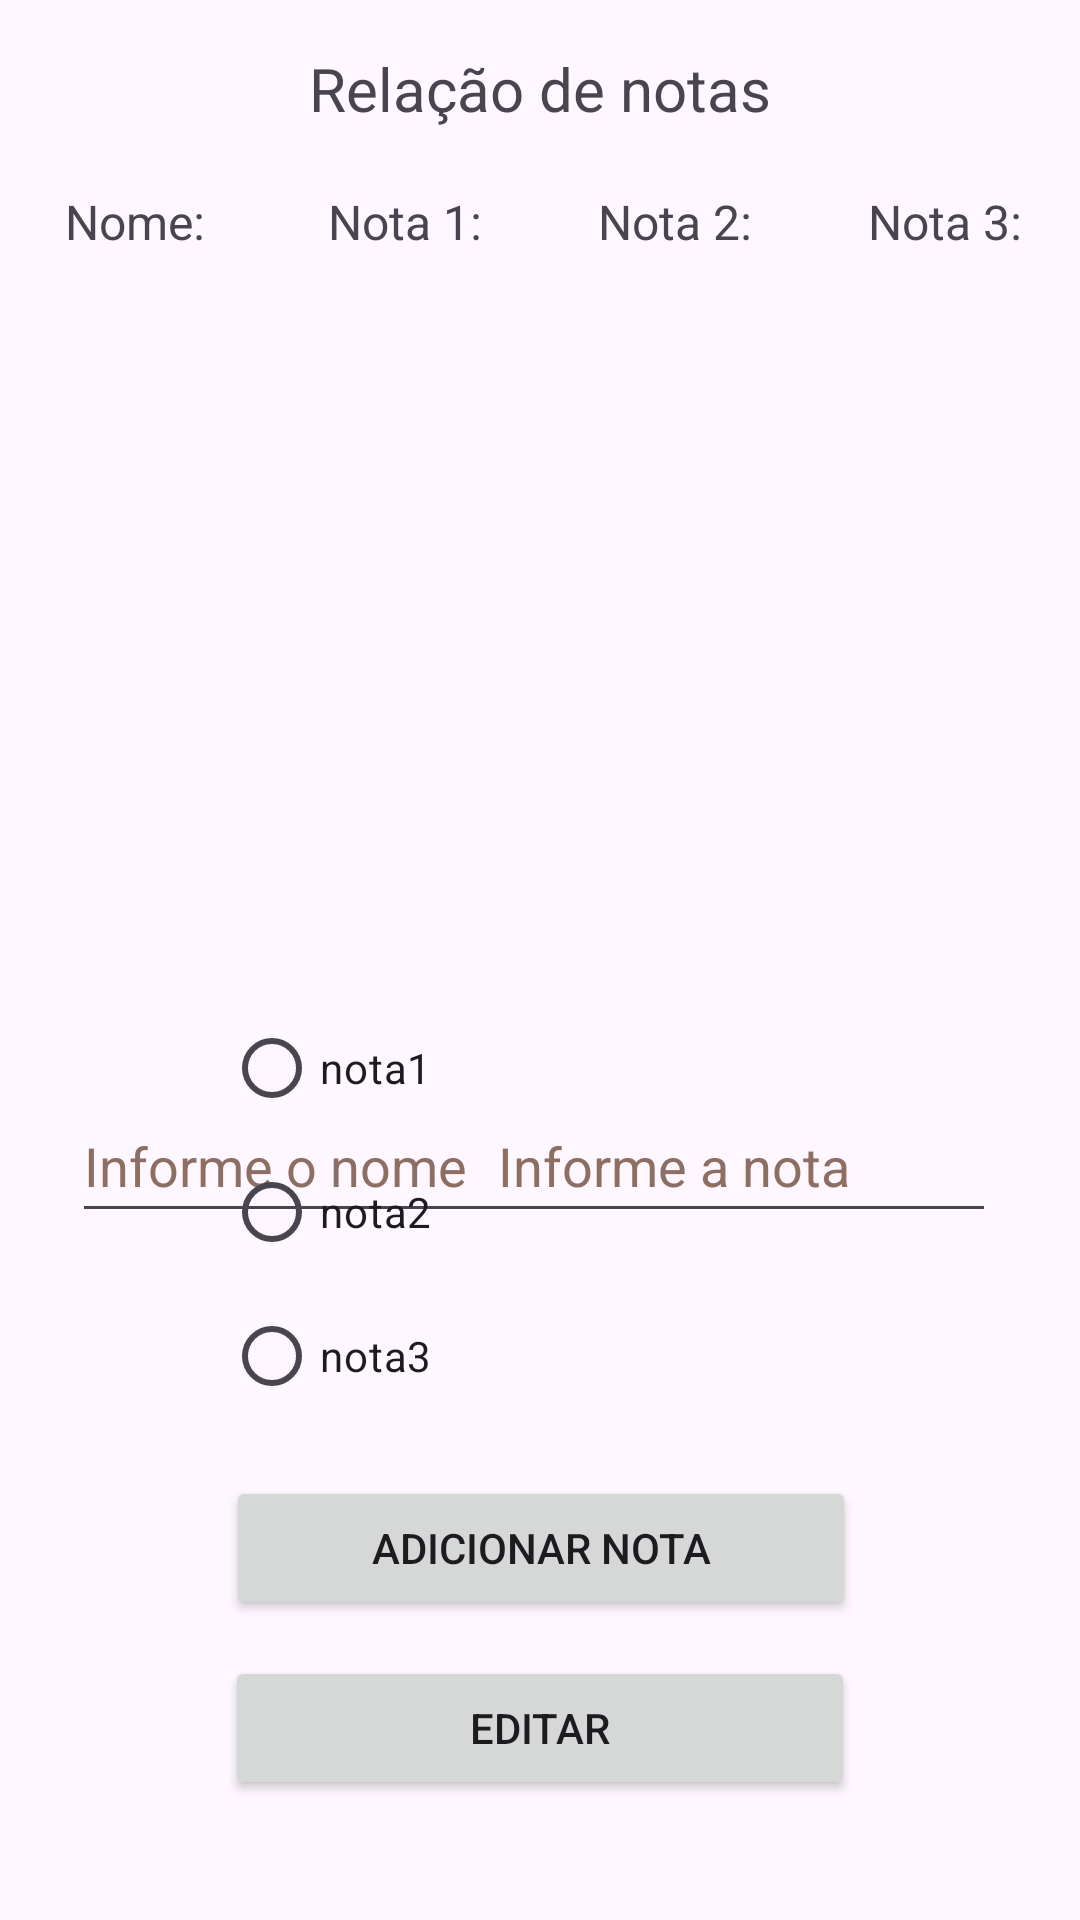

Write the Android layout XML for this screen, with the resource values it uses.
<!-- AndroidManifest.xml: application theme Theme.Pratica002_ppdm -->
<!-- res/layout/activity_main.xml -->
<?xml version="1.0" encoding="utf-8"?>
<androidx.constraintlayout.widget.ConstraintLayout xmlns:android="http://schemas.android.com/apk/res/android"
    xmlns:app="http://schemas.android.com/apk/res-auto"
    xmlns:tools="http://schemas.android.com/tools"
    android:layout_width="match_parent"
    android:layout_height="match_parent"
    tools:context=".MainActivity">

    <TextView
        android:id="@+id/titulo"
        android:layout_width="wrap_content"
        android:layout_height="wrap_content"
        android:layout_marginTop="16dp"
        android:text="@string/title"
        android:textSize="20sp"
        app:layout_constraintEnd_toEndOf="parent"
        app:layout_constraintStart_toStartOf="parent"
        app:layout_constraintTop_toTopOf="parent" />

    <LinearLayout
        android:id="@+id/linearLayout"
        android:layout_width="360dp"
        android:layout_height="280dp"
        android:layout_marginTop="20dp"
        android:orientation="vertical"
        app:layout_constraintEnd_toEndOf="parent"
        app:layout_constraintHorizontal_bias="0.47"
        app:layout_constraintStart_toStartOf="parent"
        app:layout_constraintTop_toBottomOf="@+id/titulo">

        <TableRow
            android:id="@+id/tableRow"
            android:layout_width="match_parent"
            android:layout_height="wrap_content"
            android:orientation="vertical">

            <TextView
                android:id="@+id/textView10"
                android:layout_width="0dp"
                android:layout_height="match_parent"
                android:layout_weight="1"
                android:text="@string/headerTabelaNome"
                android:textAlignment="center"
                android:textSize="16sp" />

            <TextView
                android:id="@+id/textView11"
                android:layout_width="0dp"
                android:layout_height="match_parent"
                android:layout_weight="1"
                android:text="@string/headerTabelaNota1"
                android:textAlignment="center"
                android:textSize="16sp" />

            <TextView
                android:id="@+id/textView12"
                android:layout_width="0dp"
                android:layout_height="match_parent"
                android:layout_weight="1"
                android:text="@string/headerTabelaNota2"
                android:textAlignment="center"
                android:textSize="16sp" />

            <TextView
                android:id="@+id/textView13"
                android:layout_width="0dp"
                android:layout_height="match_parent"
                android:layout_weight="1"
                android:text="@string/headerTabelaNota3"
                android:textAlignment="center"
                android:textSize="16sp" />

        </TableRow>

        <ScrollView
            android:id="@+id/scrollView2"
            android:layout_width="match_parent"
            android:layout_height="match_parent">

            <TableLayout
                android:id="@+id/tabela"
                android:layout_width="match_parent"
                android:layout_height="wrap_content"
                android:stretchColumns="*" />
        </ScrollView>
    </LinearLayout>

    <EditText
        android:id="@+id/editNome"
        android:layout_width="170dp"
        android:layout_height="48dp"
        android:layout_marginStart="24dp"
        android:layout_marginTop="20dp"
        android:autofillHints=""
        android:ems="10"
        android:focusable="true"
        android:focusableInTouchMode="true"
        android:hint="@string/infoNomeHint"
        android:inputType="text"
        android:textColorHint="#8D6E63"
        app:layout_constraintStart_toStartOf="parent"
        app:layout_constraintTop_toBottomOf="@+id/linearLayout" />

    <EditText
        android:id="@+id/editNota"
        android:layout_width="170dp"
        android:layout_height="48dp"
        android:layout_marginTop="20dp"
        android:layout_marginEnd="28dp"
        android:autofillHints=""
        android:ems="10"
        android:hint="@string/infoNotaHint"
        android:inputType="number|numberDecimal|numberSigned"
        android:textColorHint="#8D6E63"
        app:layout_constraintEnd_toEndOf="parent"
        app:layout_constraintTop_toBottomOf="@+id/linearLayout" />

    <RadioGroup
        android:id="@+id/bimestreGroup"
        android:layout_width="210dp"
        android:layout_height="wrap_content"
        android:layout_marginBottom="16dp"
        app:layout_constraintBottom_toTopOf="@+id/adicionarBtn"
        app:layout_constraintEnd_toEndOf="parent"
        app:layout_constraintHorizontal_bias="0.497"
        app:layout_constraintStart_toStartOf="parent"
        tools:ignore="MissingConstraints">

        <RadioButton
            android:layout_width="match_parent"
            android:layout_height="wrap_content"
            android:text="@string/nota1" />

        <RadioButton
            android:layout_width="match_parent"
            android:layout_height="wrap_content"
            android:text="@string/nota2" />

        <RadioButton
            android:layout_width="match_parent"
            android:layout_height="wrap_content"
            android:text="@string/nota3" />

    </RadioGroup>

    <Button
        android:id="@+id/adicionarBtn"
        android:layout_width="210dp"
        android:layout_height="wrap_content"
        android:layout_marginBottom="12dp"
        android:text="@string/adicionarBtn"
        app:layout_constraintBottom_toTopOf="@+id/toEditScreenBtn"
        app:layout_constraintEnd_toEndOf="parent"
        app:layout_constraintHorizontal_bias="0.502"
        app:layout_constraintStart_toStartOf="parent" />

    <Button
        android:id="@+id/toEditScreenBtn"
        android:layout_width="210dp"
        android:layout_height="wrap_content"
        android:layout_marginBottom="40dp"
        android:text="@string/editarBtn"
        app:layout_constraintBottom_toBottomOf="parent"
        app:layout_constraintEnd_toEndOf="parent"
        app:layout_constraintStart_toStartOf="parent" />

</androidx.constraintlayout.widget.ConstraintLayout>
<!-- resources referenced by this layout -->
<resources>
  <string name="adicionarBtn">Adicionar nota</string>
  <string name="editarBtn">Editar</string>
  <string name="headerTabelaNome">Nome:</string>
  <string name="headerTabelaNota1">Nota 1:</string>
  <string name="headerTabelaNota2">Nota 2:</string>
  <string name="headerTabelaNota3">Nota 3:</string>
  <string name="infoNomeHint">Informe o nome</string>
  <string name="infoNotaHint">Informe a nota</string>
  <string name="nota1">nota1</string>
  <string name="nota2">nota2</string>
  <string name="nota3">nota3</string>
  <string name="title">Relação de notas</string>
  <style name="Theme.Pratica002_ppdm" parent="Base.Theme.Pratica002_ppdm" />
  <style name="Base.Theme.Pratica002_ppdm" parent="Theme.Material3.DayNight.NoActionBar">
          
          
      </style>
</resources>
